Dataset: augmented (GitHub, haneens5905/MSI-System). Classes: cardboard, glass, metal, paper, plastic, trash.

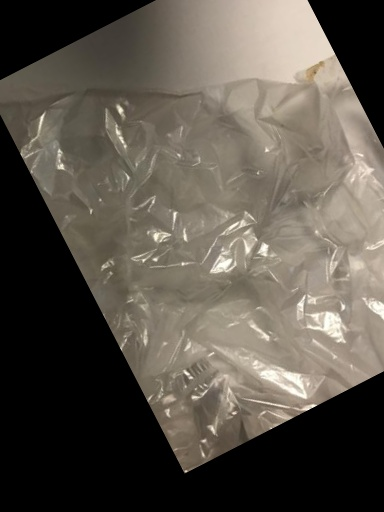
Label: trash

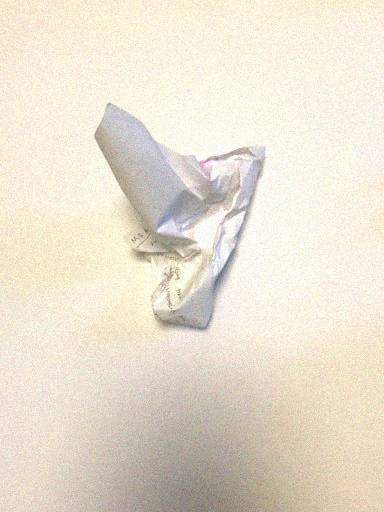
Label: paper

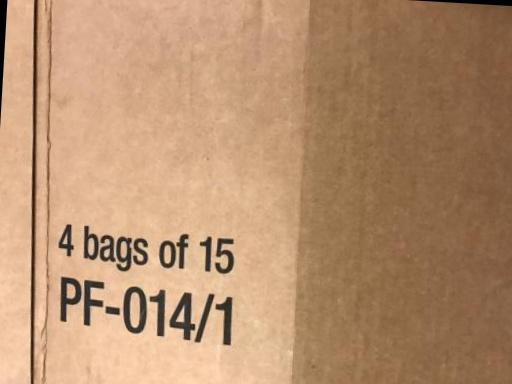
Label: cardboard

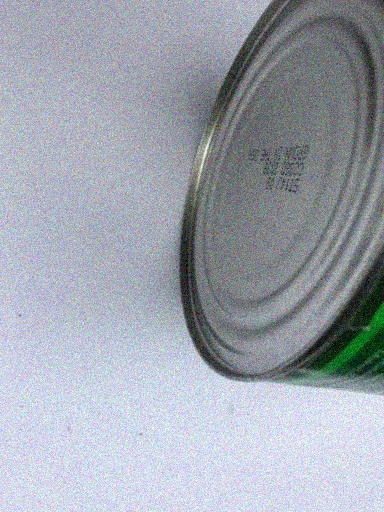
Label: metal

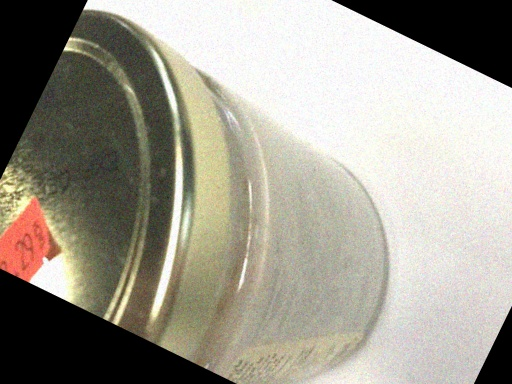
Label: glass

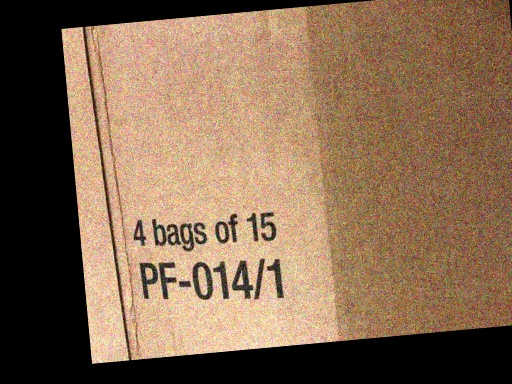
Label: cardboard
